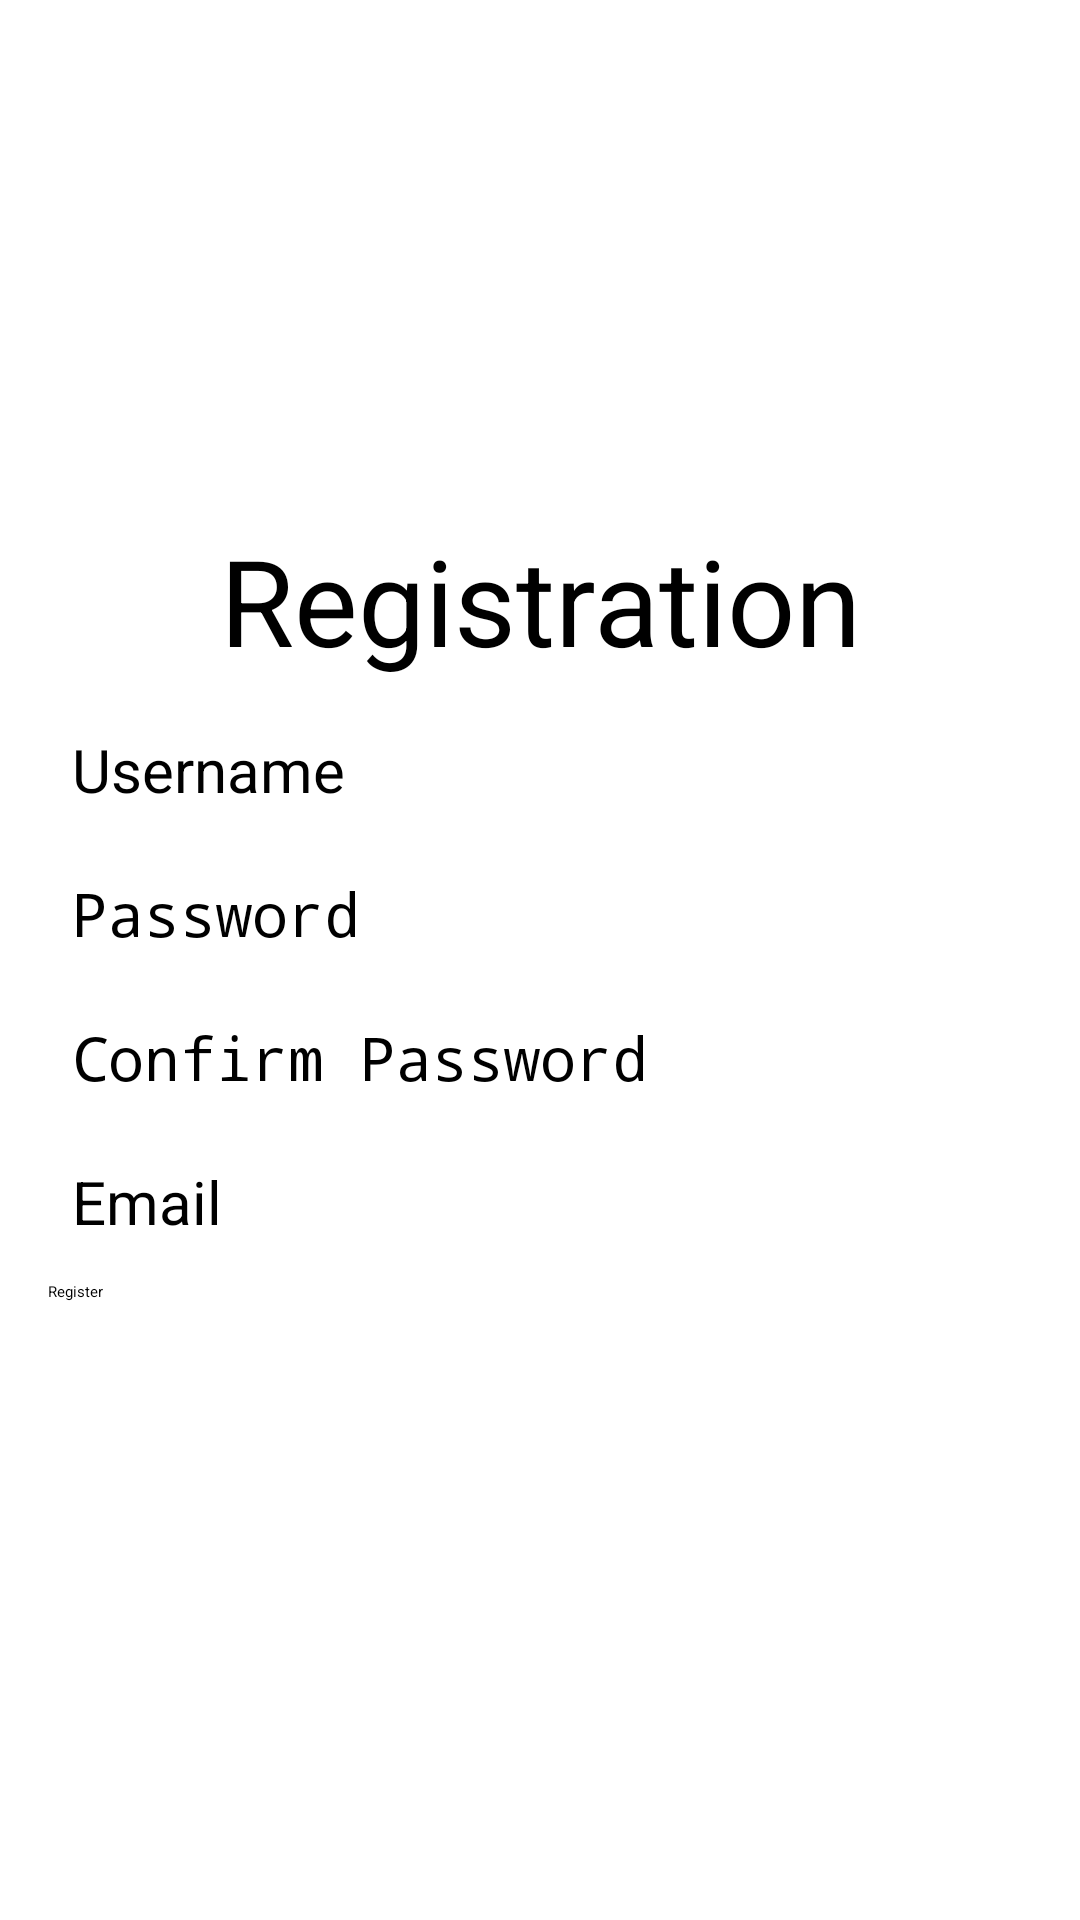

The Android layout XML behind this screen, and the referenced resources:
<!-- AndroidManifest.xml: application theme Theme.FinanceControl -->
<!-- res/layout/activity_register.xml -->
<?xml version="1.0" encoding="utf-8"?>
<LinearLayout xmlns:android="http://schemas.android.com/apk/res/android"
    android:layout_width="match_parent"
    android:layout_height="match_parent"
    android:orientation="vertical"
    android:padding="16dp"
    android:gravity="center">
    <TextView
        android:layout_width="374dp"
        android:layout_height="70dp"
        android:gravity="center"
        android:text="Registration"
        android:textSize="40dp" />
    <EditText
        android:id="@+id/et_username"
        android:layout_width="match_parent"
        android:layout_height="wrap_content"
        android:hint="Username"
        android:minHeight="48dp"
        android:padding="8dp"
        android:textSize="20dp"/>

    <EditText
        android:id="@+id/et_password"
        android:layout_width="match_parent"
        android:layout_height="wrap_content"
        android:hint="Password"
        android:inputType="textPassword"
        android:minHeight="48dp"
        android:padding="8dp"
        android:textSize="20dp"/>

    <EditText
        android:id="@+id/et_confirm_password"
        android:layout_width="match_parent"
        android:layout_height="wrap_content"
        android:hint="Confirm Password"
        android:inputType="textPassword"
        android:minHeight="48dp"
        android:padding="8dp"
        android:textSize="20dp"/>

    <EditText
        android:id="@+id/et_email"
        android:layout_width="match_parent"
        android:layout_height="wrap_content"
        android:hint="Email"
        android:minHeight="48dp"
        android:padding="8dp"
        android:textSize="20dp"/>

    <Button
        android:id="@+id/btn_register"
        android:layout_width="match_parent"
        android:layout_height="wrap_content"
        android:text="Register"
        android:minHeight="48dp" />

</LinearLayout>
<!-- resources referenced by this layout -->
<resources>

</resources>
